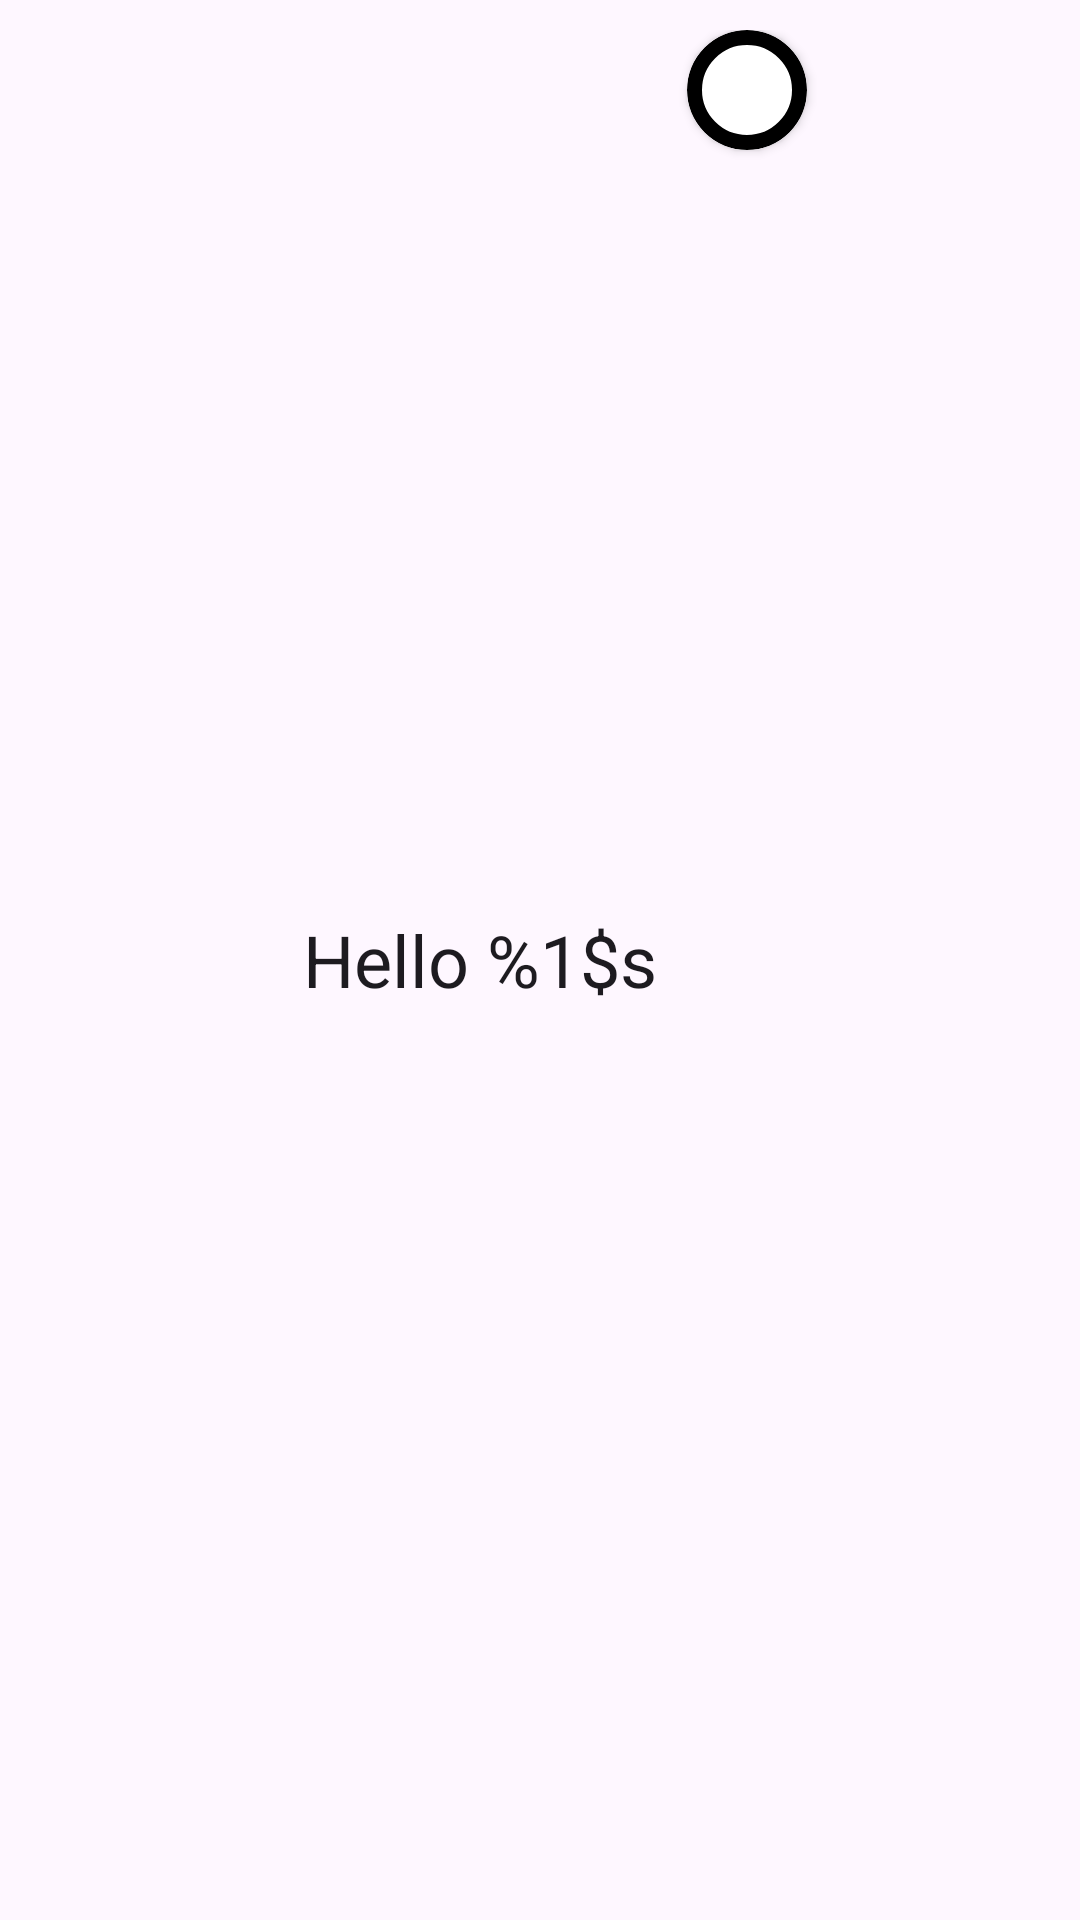

The Android layout XML behind this screen, and the referenced resources:
<!-- AndroidManifest.xml: application theme Theme.CalculAlim -->
<!-- res/layout/header_menu.xml -->
<?xml version="1.0" encoding="utf-8"?>
<LinearLayout
    xmlns:android="http://schemas.android.com/apk/res/android"
    xmlns:app="http://schemas.android.com/apk/res-auto"
    xmlns:tools="http://schemas.android.com/tools"
    android:layout_width="match_parent"
    android:layout_height="wrap_content"
    android:orientation="horizontal"
    android:gravity="center_horizontal"
    android:paddingVertical="10dp"
    tools:ignore="UseCompoundDrawables">

    <TextView
        android:layout_width="wrap_content"
        android:layout_height="match_parent"
        android:textSize="24sp"
        android:id="@+id/nomProfil"
        android:text="@string/salutation"
        android:gravity="center_vertical"
        android:layout_marginHorizontal="10dp" />
    <androidx.cardview.widget.CardView
        android:layout_width="40dp"
        android:layout_height="40dp"
        android:foreground="@drawable/cadre_profil"
        app:cardCornerRadius="40dp">
        <ImageView
            android:layout_height="40dp"
            android:layout_width="40dp"
            android:contentDescription="@string/altImageProfil"
            android:id="@+id/imageProfil"
            android:src="@drawable/ic_profil"/>
    </androidx.cardview.widget.CardView>
</LinearLayout>
<!-- resources referenced by this layout -->
<resources>
  <!-- drawable cadre_profil (drawable) -->
  <?xml version="1.0" encoding="utf-8"?>
  <shape xmlns:android="http://schemas.android.com/apk/res/android">
  
      <corners android:radius="50dp"/>
      <stroke android:color="#000000" android:width="5dp"/>
  </shape>
  <string name="altImageProfil">Profile picture</string>
  <string name="salutation">Hello %1$s</string>
  <style name="Theme.CalculAlim" parent="Base.Theme.CalculAlim" />
  <style name="Base.Theme.CalculAlim" parent="Theme.Material3.Light">
          
          
          <item name="android:textViewStyle">@style/TextView</item>
      </style>
  <style name="TextView">
          <item name="android:textSize">20sp</item>
      </style>
</resources>
